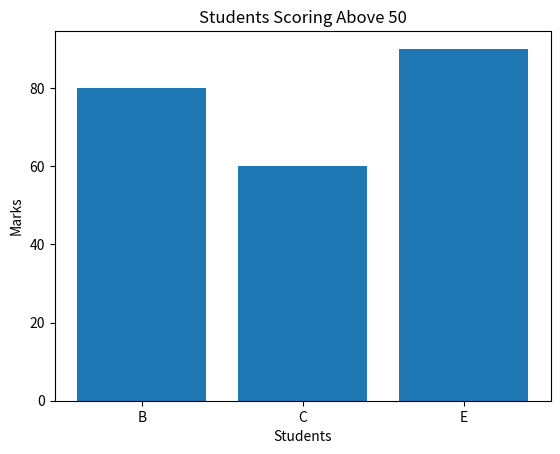

Recreate this plot in Python.
import numpy as np
import pandas as pd
import matplotlib.pyplot as plt

marks = np.array([45, 80, 60, 30, 90])
names = ["A", "B", "C", "D", "E"]

df = pd.DataFrame({
    "Name": names,
    "Marks": marks
})

print("Original Data:")
print(df)

# Filter students with marks greater than 50
filtered_df = df[df["Marks"] > 50]

print("\nFiltered Data:")
print(filtered_df)

plt.bar(
    filtered_df["Name"],
    filtered_df["Marks"]
)

plt.xlabel("Students")
plt.ylabel("Marks")
plt.title("Students Scoring Above 50")

plt.show()
